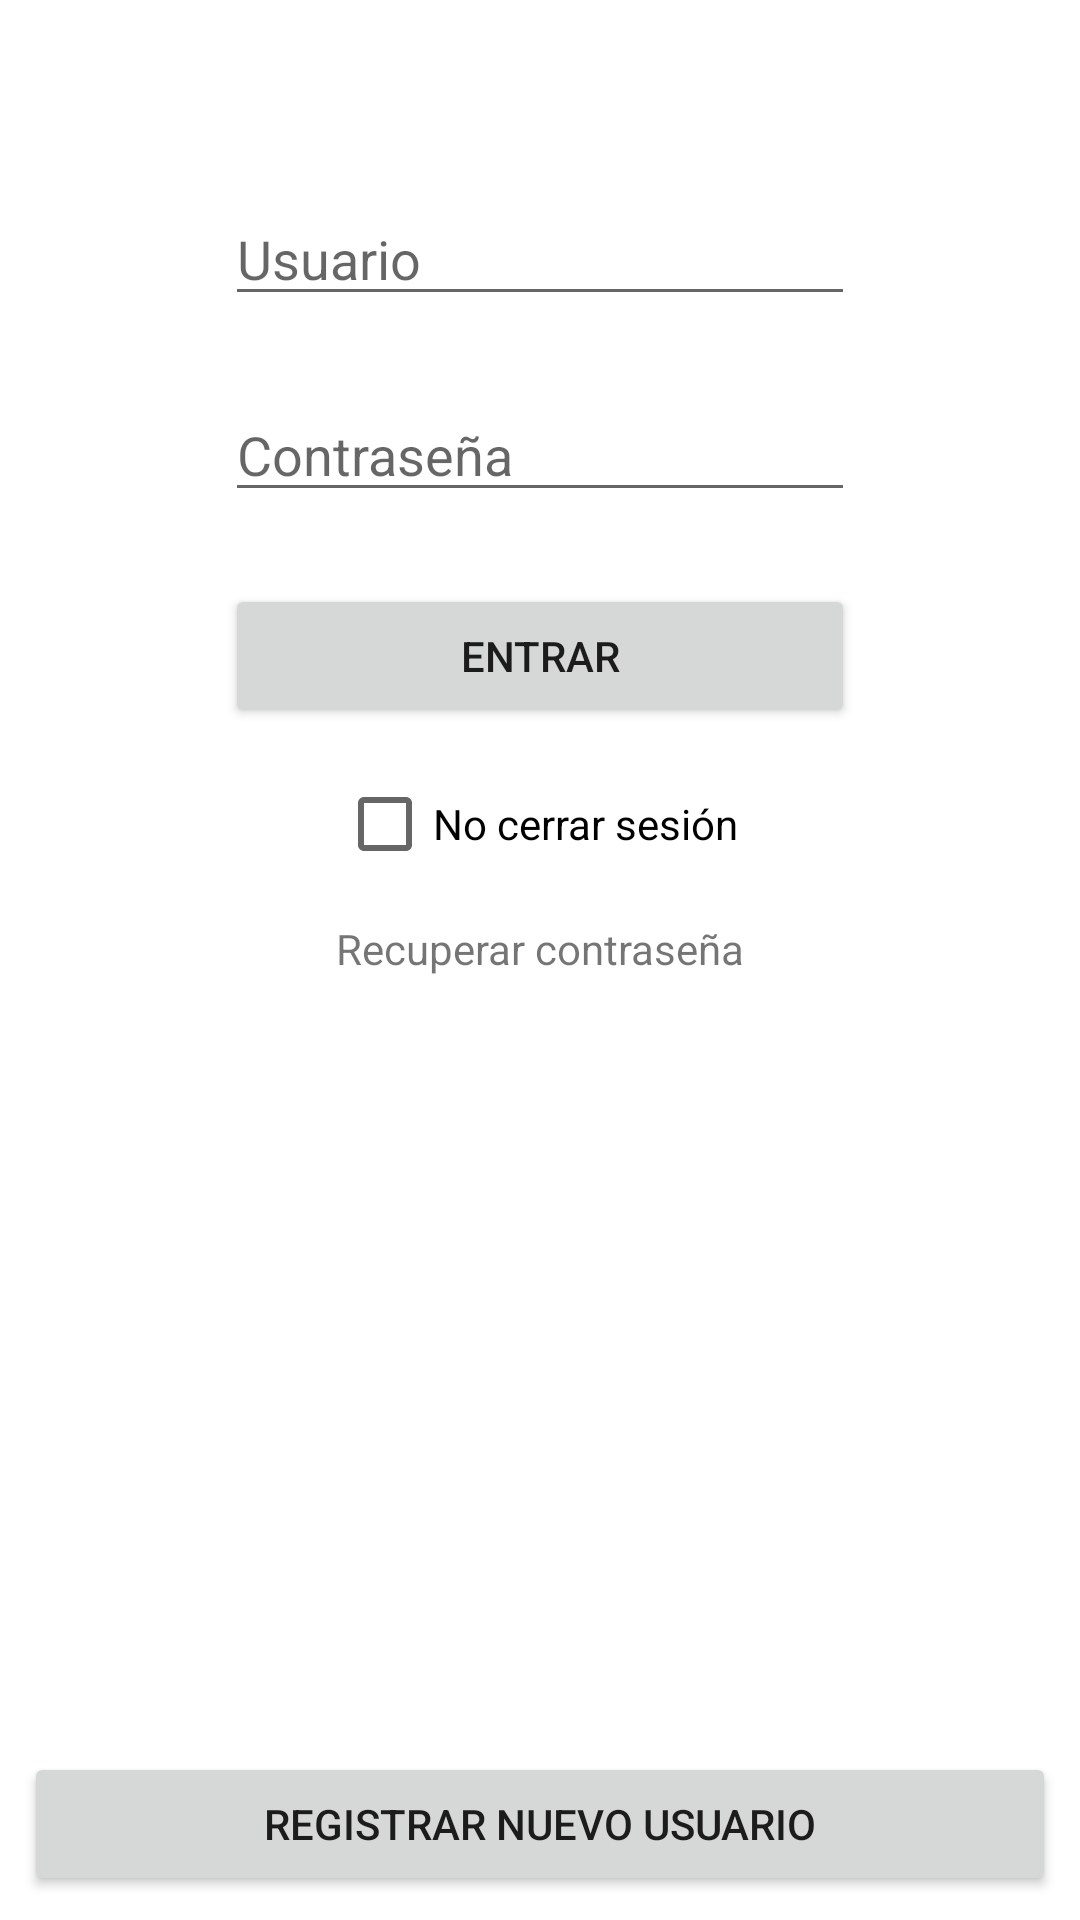

Here is an Android app screen rendered from its layout file. Give the layout XML and the strings, colors and styles it references.
<!-- AndroidManifest.xml: application theme Theme.IHomePlanner -->
<!-- res/layout/activity_main.xml -->
<?xml version="1.0" encoding="utf-8"?>

<androidx.constraintlayout.widget.ConstraintLayout xmlns:android="http://schemas.android.com/apk/res/android"
    xmlns:app="http://schemas.android.com/apk/res-auto"
    xmlns:tools="http://schemas.android.com/tools"
    android:layout_width="match_parent"
    android:layout_height="match_parent"
    tools:context=".MainActivity">

    <EditText
        android:id="@+id/edtUsuario"
        android:layout_width="wrap_content"
        android:layout_height="wrap_content"
        android:layout_marginTop="64dp"
        android:ems="10"
        android:hint="@string/user_name"
        android:inputType="textEmailAddress"
        app:layout_constraintEnd_toEndOf="parent"
        app:layout_constraintStart_toStartOf="parent"
        app:layout_constraintTop_toTopOf="parent"
        android:autofillHints="username" />

    <EditText
        android:id="@+id/edtPass"
        android:layout_width="wrap_content"
        android:layout_height="wrap_content"
        android:layout_marginTop="24dp"
        android:ems="10"
        android:hint="@string/user_pass"
        android:inputType="textPassword"
        app:layout_constraintEnd_toEndOf="@+id/edtUsuario"
        app:layout_constraintStart_toStartOf="@+id/edtUsuario"
        app:layout_constraintTop_toBottomOf="@+id/edtUsuario"
        android:autofillHints="password" />

    <Button
        android:id="@+id/btnEntrar"
        android:layout_width="0dp"
        android:layout_height="wrap_content"
        android:layout_marginTop="24dp"
        android:text="@string/btn_entrar"
        app:layout_constraintEnd_toEndOf="@+id/edtPass"
        app:layout_constraintStart_toStartOf="@+id/edtPass"
        app:layout_constraintTop_toBottomOf="@+id/edtPass"
        android:onClick="Entrar"
        />

    <CheckBox
        android:id="@+id/chkRecordarUsuario"
        android:layout_width="wrap_content"
        android:layout_height="wrap_content"
        android:layout_marginTop="8dp"
        android:text="@string/chk_recordar"
        app:layout_constraintEnd_toEndOf="@+id/btnEntrar"
        app:layout_constraintHorizontal_bias="0.493"
        app:layout_constraintStart_toStartOf="@+id/btnEntrar"
        app:layout_constraintTop_toBottomOf="@+id/btnEntrar" />

    <TextView
        android:id="@+id/txtRecuperarPass"
        android:layout_width="wrap_content"
        android:layout_height="wrap_content"
        android:layout_marginTop="8dp"
        android:text="@string/txt_recuperar_password"
        android:onClick="Recuperar"
        app:layout_constraintEnd_toEndOf="@+id/btnEntrar"
        app:layout_constraintStart_toStartOf="@+id/btnEntrar"
        app:layout_constraintTop_toBottomOf="@+id/chkRecordarUsuario" />

    <Button
        android:id="@+id/btnRegistrarUsuario"
        android:layout_width="0dp"
        android:layout_height="wrap_content"
        android:layout_marginStart="8dp"
        android:layout_marginLeft="8dp"
        android:layout_marginEnd="8dp"
        android:layout_marginRight="8dp"
        android:layout_marginBottom="8dp"
        android:text="@string/registrar_nuevo_usuario"
        app:layout_constraintBottom_toBottomOf="parent"
        app:layout_constraintEnd_toEndOf="parent"
        app:layout_constraintStart_toStartOf="parent" />
</androidx.constraintlayout.widget.ConstraintLayout>
<!-- resources referenced by this layout -->
<resources>
  <string name="btn_entrar">Entrar</string>
  <string name="chk_recordar">No cerrar sesión</string>
  <string name="registrar_nuevo_usuario">Registrar nuevo usuario</string>
  <string name="txt_recuperar_password">Recuperar contraseña</string>
  <string name="user_name">Usuario</string>
  <string name="user_pass">Contraseña</string>
  <style name="Theme.IHomePlanner" parent="Theme.MaterialComponents.DayNight.DarkActionBar">
          
          <item name="colorPrimary">@color/purple_500</item>
          <item name="colorPrimaryVariant">@color/purple_700</item>
          <item name="colorOnPrimary">@color/white</item>
          
          <item name="colorSecondary">@color/teal_200</item>
          <item name="colorSecondaryVariant">@color/teal_700</item>
          <item name="colorOnSecondary">@color/black</item>
          
          <item name="android:statusBarColor" tools:targetApi="l">?attr/colorPrimaryVariant</item>
          
      </style>
  <!-- not gathered from this repository: default colours our renderer supplied (Android Studio template values) -->
  <color name="purple_500">#FF6200EE</color>
  <color name="purple_700">#FF3700B3</color>
  <color name="teal_200">#FF03DAC5</color>
  <color name="teal_700">#FF018786</color>
  <color name="black">#FF000000</color>
  <color name="white">#FFFFFFFF</color>
</resources>
